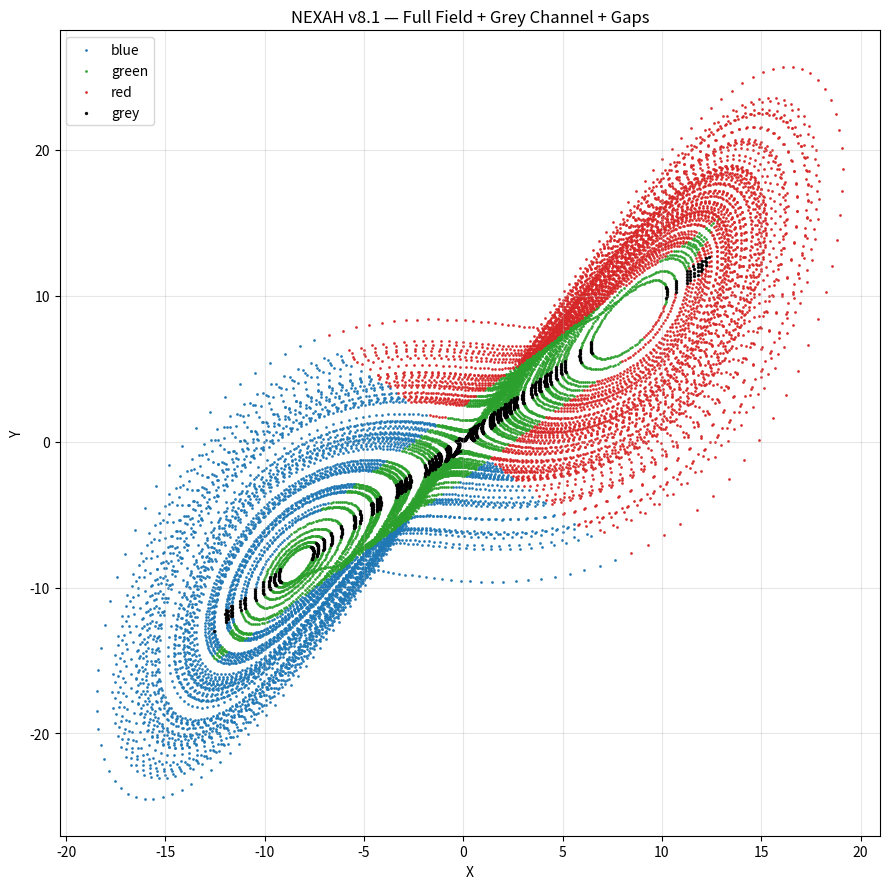
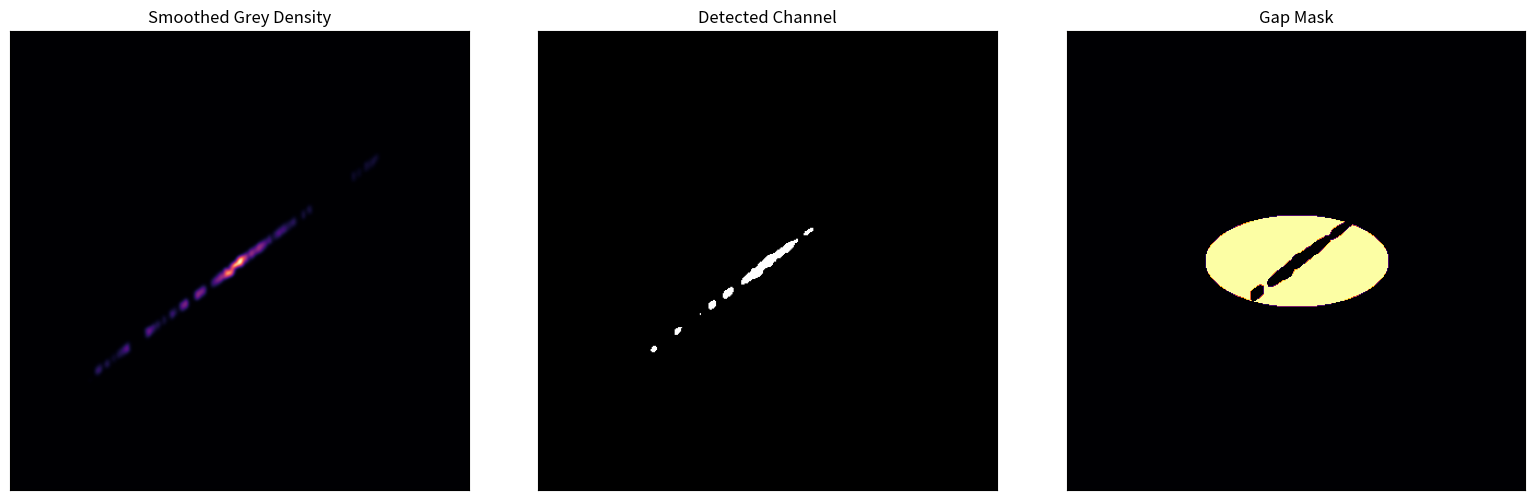
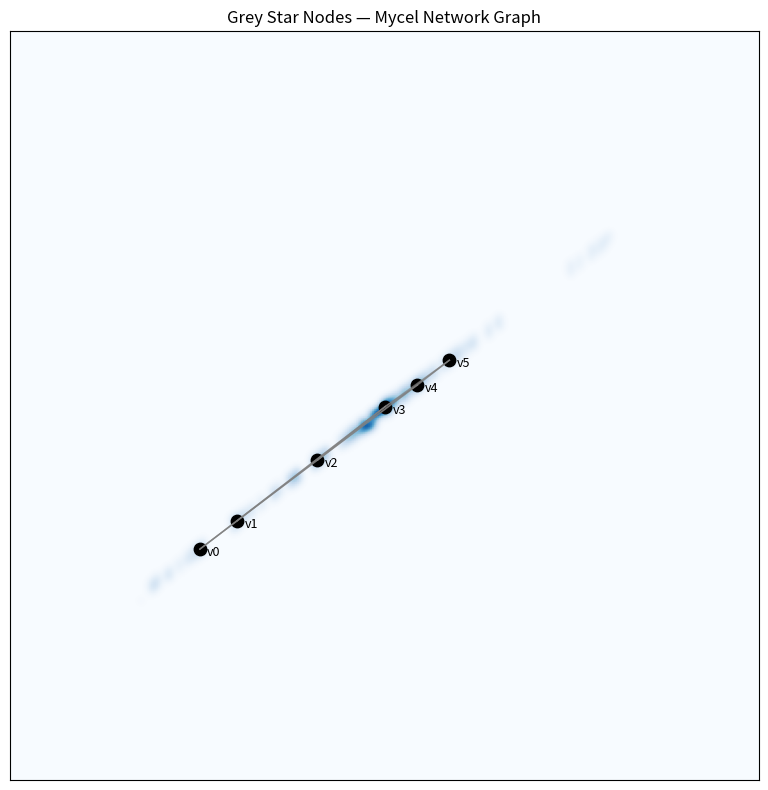
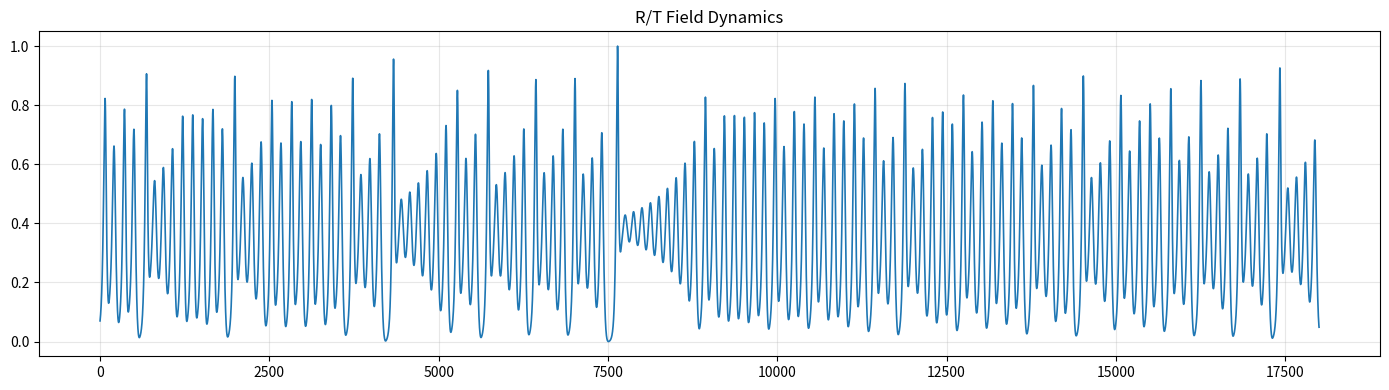

Source code (Python) for these figures, in order:
import numpy as np
import matplotlib.pyplot as plt
from scipy.ndimage import gaussian_filter, label, center_of_mass
from scipy.spatial.distance import cdist

# ============================================================
# NEXAH v8.1 — Gap Detection + Grey Node Graph
# Lorenz-derived RGB + Grey field with explicit passage analysis
# ============================================================

# ------------------------------------------------------------
# LORENZ SYSTEM
# ------------------------------------------------------------
def lorenz_step(x, y, z, sigma=10.0, rho=28.0, beta=8.0/3.0, dt=0.005):
    dx = sigma * (y - x)
    dy = x * (rho - z) - y
    dz = x * y - beta * z

    x_new = x + dx * dt
    y_new = y + dy * dt
    z_new = z + dz * dt
    return x_new, y_new, z_new


def simulate_lorenz(steps=18000, burn=3000, dt=0.005):
    x, y, z = 0.1, 1.0, 1.05

    xs, ys, zs = [], [], []
    for _ in range(steps + burn):
        x, y, z = lorenz_step(x, y, z, dt=dt)
        if _ >= burn:
            xs.append(x)
            ys.append(y)
            zs.append(z)

    return np.array(xs), np.array(ys), np.array(zs)


# ------------------------------------------------------------
# SEMANTIC RGB + GREY REGIONS
# ------------------------------------------------------------
def classify_regions(x, y, z):
    """
    blue  = lower / memory side
    red   = upper / expansion side
    green = central transition band
    grey  = narrow channel around transition axis
    """
    # transition axis: roughly along x+y balance in projected plane
    axis_val = x - y
    center_val = np.abs(axis_val)

    # grey channel
    if center_val < 0.45 and 5.0 < z < 32.0:
        return "grey"

    # green transfer
    if center_val < 2.5 and 2.0 < z < 30.0:
        return "green"

    # lobe colors
    if x + y >= 0:
        return "red"
    return "blue"


# ------------------------------------------------------------
# GRID ACCUMULATION
# ------------------------------------------------------------
def make_grid(xs, ys, bins=420, padding=1.0):
    xmin, xmax = xs.min() - padding, xs.max() + padding
    ymin, ymax = ys.min() - padding, ys.max() + padding
    return xmin, xmax, ymin, ymax, bins


def points_to_image(xp, yp, values, xmin, xmax, ymin, ymax, bins):
    img = np.zeros((bins, bins), dtype=float)

    ix = ((xp - xmin) / (xmax - xmin) * (bins - 1)).astype(int)
    iy = ((yp - ymin) / (ymax - ymin) * (bins - 1)).astype(int)

    valid = (ix >= 0) & (ix < bins) & (iy >= 0) & (iy < bins)
    ix = ix[valid]
    iy = iy[valid]
    vals = values[valid]

    for xg, yg, v in zip(ix, iy, vals):
        img[bins - 1 - yg, xg] += v

    return img


def project_to_grid_points(xp, yp, xmin, xmax, ymin, ymax, bins):
    ix = ((xp - xmin) / (xmax - xmin) * (bins - 1)).astype(int)
    iy = ((yp - ymin) / (ymax - ymin) * (bins - 1)).astype(int)
    valid = (ix >= 0) & (ix < bins) & (iy >= 0) & (iy < bins)
    return ix[valid], iy[valid], valid


# ------------------------------------------------------------
# GAP DETECTION
# ------------------------------------------------------------
def detect_channel_and_gaps(density_img):
    """
    Detect bright channel and internal low-density gaps.
    """
    smooth = gaussian_filter(density_img, sigma=2.0)

    # normalize
    if smooth.max() > 0:
        smooth_n = smooth / smooth.max()
    else:
        smooth_n = smooth.copy()

    # channel = dense narrow band
    channel_mask = smooth_n > 0.18

    # inner gaps = holes / low-density islands inside channel neighborhood
    inner_low = smooth_n < 0.07

    # restrict to central passage zone
    bins = density_img.shape[0]
    yy, xx = np.mgrid[0:bins, 0:bins]
    cx = bins / 2
    cy = bins / 2

    rx = (xx - cx) / (0.20 * bins)
    ry = (yy - cy) / (0.10 * bins)
    central_window = (rx**2 + ry**2) < 1.0

    gap_mask = inner_low & central_window

    lab, nlab = label(gap_mask)
    centers = []

    for k in range(1, nlab + 1):
        comp = (lab == k)
        area = comp.sum()
        if 20 <= area <= 2500:
            cyx = center_of_mass(comp)
            centers.append((cyx[1], cyx[0], area))  # x, y, area

    # sort by x position
    centers = sorted(centers, key=lambda t: t[0])

    return smooth_n, channel_mask, gap_mask, centers


# ------------------------------------------------------------
# GREY NODE DETECTION
# ------------------------------------------------------------
def detect_grey_nodes(xp, yp, xmin, xmax, ymin, ymax, bins):
    """
    Grey nodes = local density peaks along grey channel.
    """
    ones = np.ones_like(xp, dtype=float)
    grey_density = points_to_image(xp, yp, ones, xmin, xmax, ymin, ymax, bins)
    grey_smooth = gaussian_filter(grey_density, sigma=2.2)

    if grey_smooth.max() > 0:
        g = grey_smooth / grey_smooth.max()
    else:
        g = grey_smooth

    # local peak heuristic
    bins_y, bins_x = g.shape
    peaks = []
    for j in range(2, bins_y - 2):
        for i in range(2, bins_x - 2):
            val = g[j, i]
            if val < 0.22:
                continue
            patch = g[j-2:j+3, i-2:i+3]
            if val >= patch.max():
                peaks.append((i, j, val))

    # non-maximum suppression by distance
    kept = []
    min_dist = 18
    for p in sorted(peaks, key=lambda t: -t[2]):
        if all((p[0] - q[0])**2 + (p[1] - q[1])**2 >= min_dist**2 for q in kept):
            kept.append(p)

    # keep only strongest nodes
    kept = kept[:12]
    kept = sorted(kept, key=lambda t: t[0])

    return grey_density, grey_smooth, kept


# ------------------------------------------------------------
# NODE GRAPH
# ------------------------------------------------------------
def build_node_graph(nodes, max_neighbors=3):
    if len(nodes) == 0:
        return []

    pts = np.array([[n[0], n[1]] for n in nodes], dtype=float)
    D = cdist(pts, pts)

    edges = set()
    for i in range(len(nodes)):
        nbrs = np.argsort(D[i])[1:max_neighbors+1]
        for j in nbrs:
            a, b = min(i, j), max(i, j)
            edges.add((a, b))

    return sorted(edges)


# ------------------------------------------------------------
# PLOTS
# ------------------------------------------------------------
def plot_full_field(xs, ys, regions, grey_pts, gap_centers):
    fig, ax = plt.subplots(figsize=(9, 9))

    colors = {
        "blue": "#1f77b4",
        "green": "#2ca02c",
        "red": "#d62728",
    }

    # plot main field
    for reg in ["blue", "green", "red"]:
        mask = (regions == reg)
        ax.scatter(xs[mask], ys[mask], s=1, c=colors[reg], label=reg, alpha=0.9)

    # grey channel
    ax.scatter(grey_pts[:, 0], grey_pts[:, 1], s=2, c="black", label="grey", alpha=0.9)

    # gap centers
    for k, (gx, gy, area) in enumerate(gap_centers[:6]):
        ax.scatter([gx], [gy], s=90, facecolors="none", edgecolors="gold", linewidths=2)
        ax.text(gx + 0.4, gy + 0.4, f"gap {k+1}", color="gold", fontsize=9)

    ax.set_title("NEXAH v8.1 — Full Field + Grey Channel + Gaps")
    ax.set_xlabel("X")
    ax.set_ylabel("Y")
    ax.legend(loc="upper left")
    ax.grid(True, alpha=0.3)
    plt.tight_layout()


def plot_gap_maps(smooth_n, channel_mask, gap_mask, gap_centers):
    fig, axs = plt.subplots(1, 3, figsize=(16, 5))

    axs[0].imshow(smooth_n, cmap="magma", origin="upper")
    axs[0].set_title("Smoothed Grey Density")

    axs[1].imshow(channel_mask, cmap="gray", origin="upper")
    axs[1].set_title("Detected Channel")

    axs[2].imshow(gap_mask, cmap="inferno", origin="upper")
    axs[2].set_title("Gap Mask")
    for k, (gx, gy, area) in enumerate(gap_centers[:10]):
        axs[2].scatter([gx], [gy], s=60, facecolors="none", edgecolors="cyan")
        axs[2].text(gx + 3, gy + 3, str(k+1), color="cyan", fontsize=8)

    for ax in axs:
        ax.set_xticks([])
        ax.set_yticks([])

    plt.tight_layout()


def plot_node_graph(grey_smooth, nodes, edges):
    fig, ax = plt.subplots(figsize=(8, 8))

    ax.imshow(grey_smooth, cmap="Blues", origin="upper")

    for i, (x, y, val) in enumerate(nodes):
        ax.scatter([x], [y], s=80, c="black")
        ax.text(x + 4, y + 4, f"v{i}", color="black", fontsize=9)

    for i, j in edges:
        x1, y1, _ = nodes[i]
        x2, y2, _ = nodes[j]
        ax.plot([x1, x2], [y1, y2], color="gray", alpha=0.7, linewidth=1)

    ax.set_title("Grey Star Nodes — Mycel Network Graph")
    ax.set_xticks([])
    ax.set_yticks([])
    plt.tight_layout()


def plot_rt_proxy(xs, ys):
    """
    Simple R/T-style proxy from radial oscillation around the channel center.
    """
    cx = np.mean(xs[np.abs(xs) < 2.0])
    cy = np.mean(ys[np.abs(xs) < 2.0])

    r = np.sqrt((xs - cx)**2 + (ys - cy)**2)
    r = (r - r.min()) / (r.max() - r.min() + 1e-9)

    fig, ax = plt.subplots(figsize=(14, 4))
    ax.plot(r, linewidth=1.2)
    ax.set_title("R/T Field Dynamics")
    ax.set_ylim(-0.05, 1.05)
    ax.grid(True, alpha=0.3)
    plt.tight_layout()

    return r


# ------------------------------------------------------------
# MAIN
# ------------------------------------------------------------
def main():
    xs, ys, zs = simulate_lorenz()

    # semantic classes
    regions = np.array([classify_regions(x, y, z) for x, y, z in zip(xs, ys, zs)])

    blue_mask = regions == "blue"
    green_mask = regions == "green"
    red_mask = regions == "red"
    grey_mask = regions == "grey"

    xmin, xmax, ymin, ymax, bins = make_grid(xs, ys, bins=420, padding=1.0)

    # gap detection uses only grey points
    grey_x = xs[grey_mask]
    grey_y = ys[grey_mask]
    grey_pts = np.column_stack([grey_x, grey_y])

    grey_density, grey_smooth, nodes = detect_grey_nodes(
        grey_x, grey_y, xmin, xmax, ymin, ymax, bins
    )

    smooth_n, channel_mask, gap_mask, gap_centers = detect_channel_and_gaps(grey_density)
    edges = build_node_graph(nodes, max_neighbors=3)

    # plots
    plot_full_field(xs, ys, regions, grey_pts, gap_centers)
    plot_gap_maps(smooth_n, channel_mask, gap_mask, gap_centers)
    plot_node_graph(grey_smooth, nodes, edges)
    rt = plot_rt_proxy(xs, ys)

    plt.show()

    # summary
    print("\n=== NEXAH v8.1 Summary ===")
    unique, counts = np.unique(regions, return_counts=True)
    total = len(regions)
    for u, c in zip(unique, counts):
        print(f"{u}: {c} ({c/total:.3f})")

    print(f"\nGrey nodes detected: {len(nodes)}")
    print(f"Gaps detected: {len(gap_centers)}")
    if len(gap_centers) > 0:
        print("Gap centers (xpix, ypix, area):")
        for g in gap_centers[:8]:
            print(" ", tuple(round(v, 2) for v in g))

    print(f"Node graph edges: {len(edges)}")
    print(f"R/T proxy min/max/mean: {rt.min():.4f} {rt.max():.4f} {rt.mean():.4f}")


if __name__ == "__main__":
    main()
